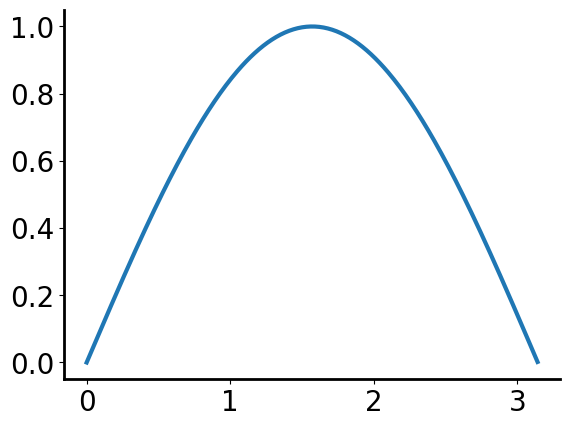
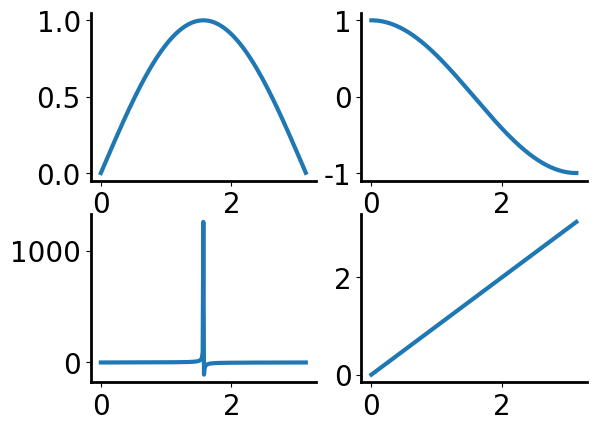

Recreate these plots in Python, in order.
# make a class of plot contain general settings (axis, font, legend, etc)

# output: ax, fig handles
import matplotlib.pyplot as plt
import os

class StartPlots:
    # set font
    plt.rcParams["font.family"] = "Arial"
    plt.rcParams["font.size"] = 20

    # set line width
    plt.rcParams["lines.linewidth"] = 3

    # set line width of x/y axis
    plt.rcParams["axes.linewidth"] = 2

    # set colormap
    plt.rcParams['image.cmap'] = 'jet'


    def __init__(self):

        self.fig, self.ax = plt.subplots()

        # set plot top/right boundaries to invisible
        self.ax.spines['top'].set_visible(False)
        self.ax.spines['right'].set_visible(False)

    def legend(self, leg):
        # add legend
        legend = self.ax.legend(leg)
        legend.get_frame().set_linewidth(0.0)
        legend.get_frame().set_facecolor('none')

    def save_plot(self, title, type, figpath):
        # save fig in specified type.
        # 'tiff', 'svg', etc
        """
        :param title: name of the figure, '*.pdf'
        :param type: extension name of the figure, 'tiff', 'svg', etc.
        :param figpath: the desired directory to save the figure
        :return:
        """
        # check if the directory exist
        if not os.path.exists(figpath):
            os.makedirs(figpath)

        self.fig.savefig(os.path.join(figpath,title), format=type)

# another class to generate subplots
class StartSubplots(StartPlots):

    def __init__(self, xdim, ydim, ifSharex=False, ifSharey=False):
        self.fig, self.ax = plt.subplots(xdim, ydim, sharex=ifSharex, sharey=ifSharey)

        # set plot top/right boundaries to invisible
        for xx in range(xdim):
            for yy in range(ydim):
                self.ax[xx,yy].spines['top'].set_visible(False)
                self.ax[xx,yy].spines['right'].set_visible(False)


# test
import numpy as np

if __name__ == "__main__":
    Fig1 = StartPlots()

    x = np.arange(0,np.pi,0.01)
    y = np.sin(x)

    Fig1.ax.plot(x,y)
    plt.show()

    savePath = "C:\\Users\\<user>\\Desktop\\tesetfig"

    Fig1.save_plot('testFig1.pdf', 'pdf', savePath)
    Fig2 = StartSubplots(2,2)

    y1 = np.sin(x)
    y2 = np.cos(x)
    y3 = np.tan(x)
    y4 = x

    Fig2.ax[0,0].plot(x,y1)
    Fig2.ax[0,1].plot(x, y2)
    Fig2.ax[1,0].plot(x,y3)
    Fig2.ax[1,1].plot(x,y4)
    plt.show()

    Fig2.save_plot('testFig2.tiff', 'tiff', savePath)